Image classification data set "dataset" (raghavendra529/civicfix on GitHub). Class labels (5): broken streetlight, crack, garbage, normal, pothole.

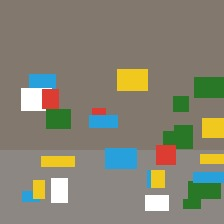
Label: garbage

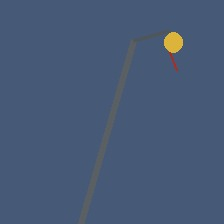
Label: broken streetlight

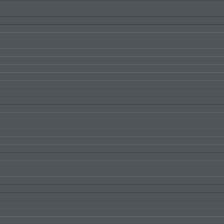
Label: normal

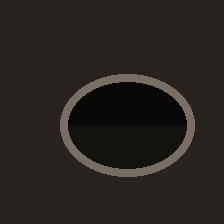
Label: pothole

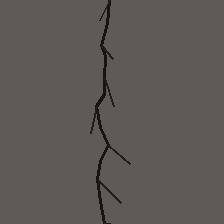
Label: crack

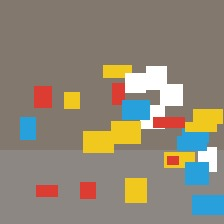
Label: garbage
